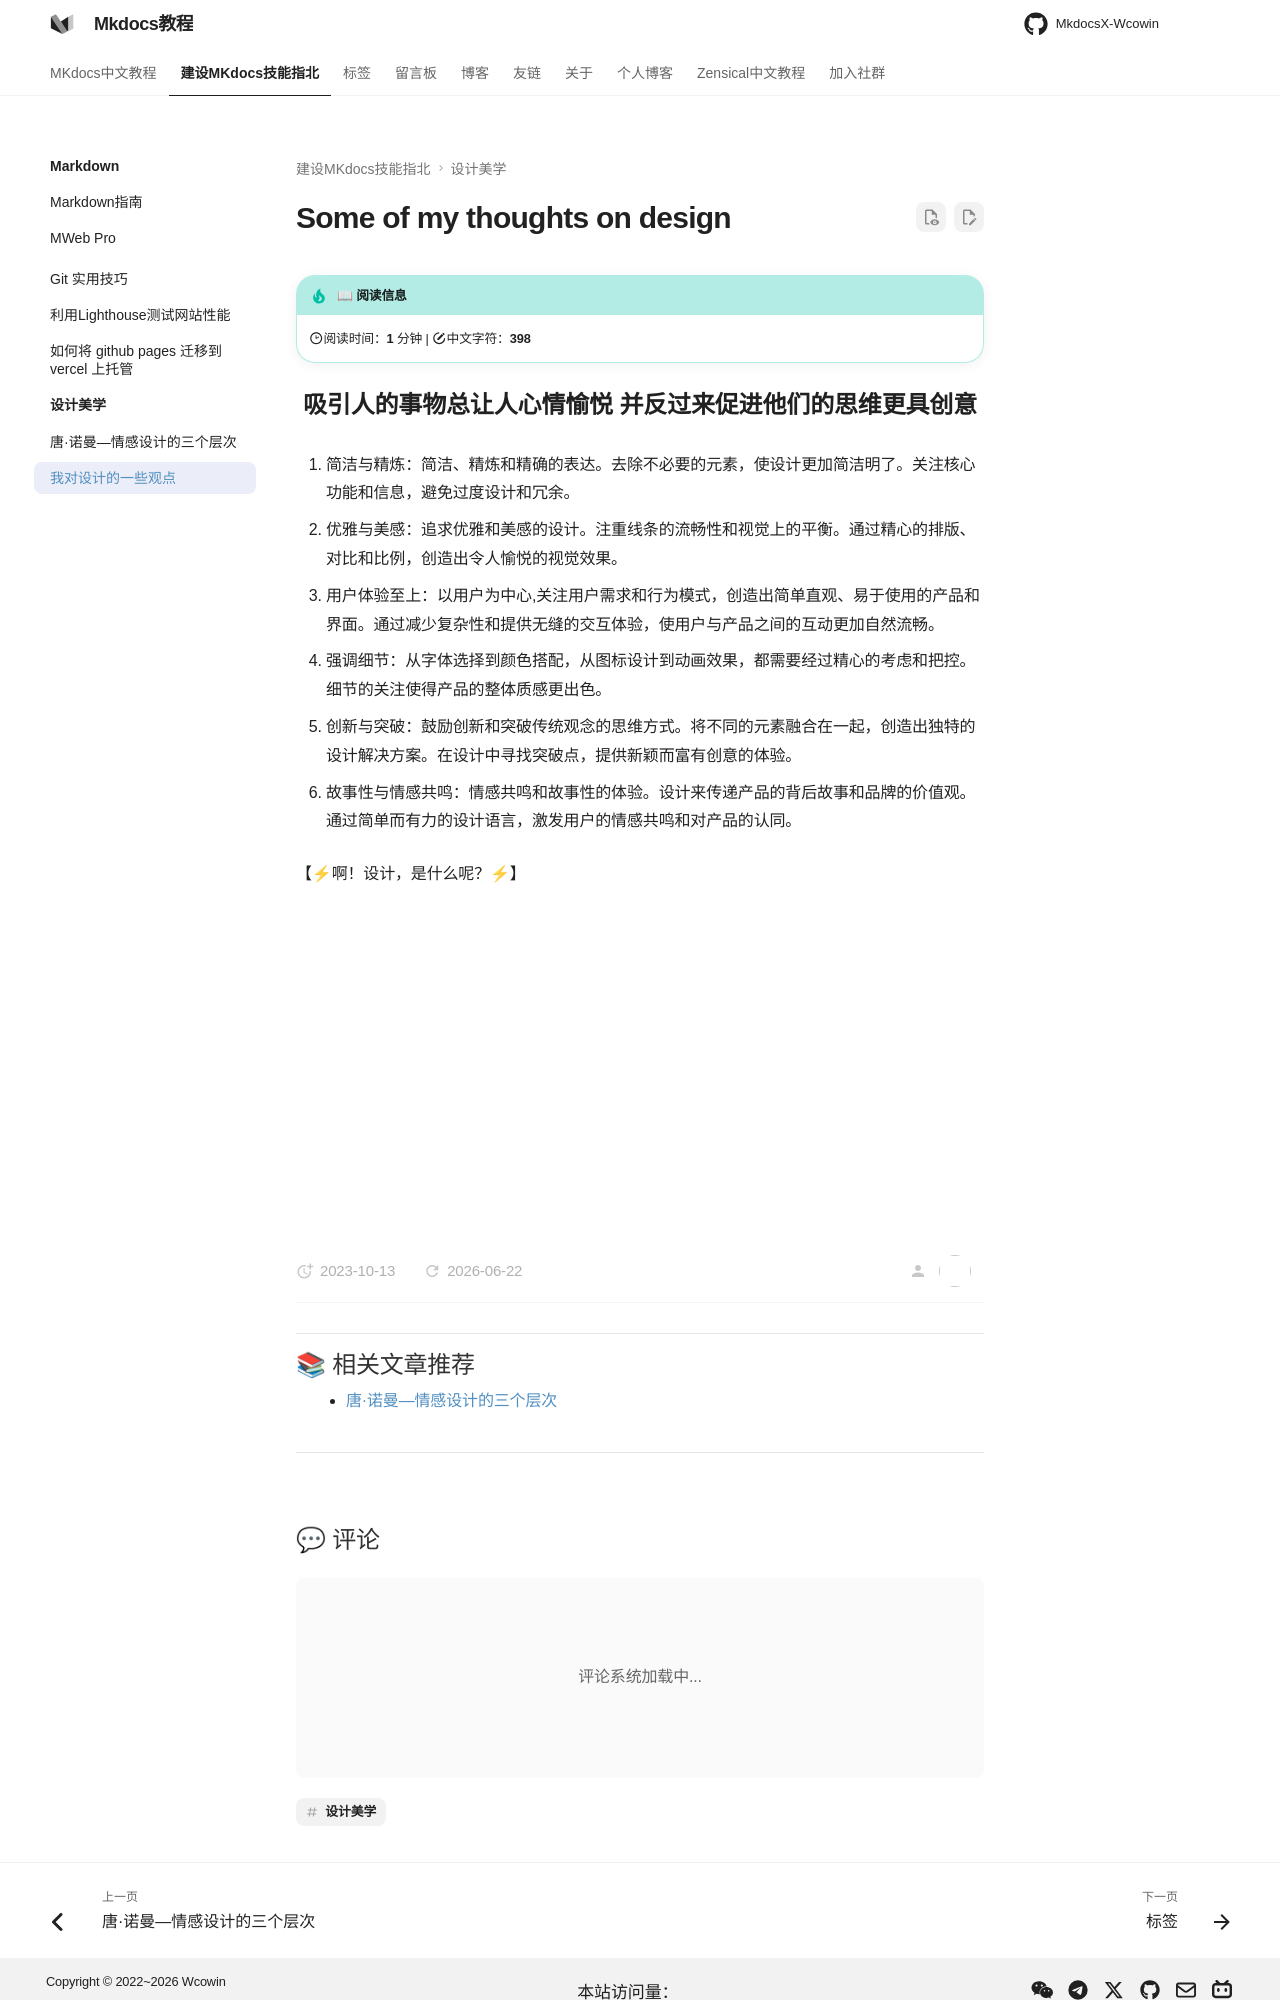

repository: Wcowin/Mkdocs-Wcowin · page: develop/designbeauty/my-to-desihn/index.html · generator: mkdocs

---
title: 我对设计的一些看法
tags:
  - 设计美学
---

# Some of my thoughts on design

<center>
<font size=5>  
<b>吸引人的事物总让人心情愉悦  并反过来促进他们的思维更具创意</b> </font></center>  


1. 简洁与精炼：简洁、精炼和精确的表达。去除不必要的元素，使设计更加简洁明了。关注核心功能和信息，避免过度设计和冗余。

2. 优雅与美感：追求优雅和美感的设计。注重线条的流畅性和视觉上的平衡。通过精心的排版、对比和比例，创造出令人愉悦的视觉效果。

3. 用户体验至上：以用户为中心,关注用户需求和行为模式，创造出简单直观、易于使用的产品和界面。通过减少复杂性和提供无缝的交互体验，使用户与产品之间的互动更加自然流畅。

4. 强调细节：从字体选择到颜色搭配，从图标设计到动画效果，都需要经过精心的考虑和把控。细节的关注使得产品的整体质感更出色。

5. 创新与突破：鼓励创新和突破传统观念的思维方式。将不同的元素融合在一起，创造出独特的设计解决方案。在设计中寻找突破点，提供新颖而富有创意的体验。

6. 故事性与情感共鸣：情感共鸣和故事性的体验。设计来传递产品的背后故事和品牌的价值观。通过简单而有力的设计语言，激发用户的情感共鸣和对产品的认同。
